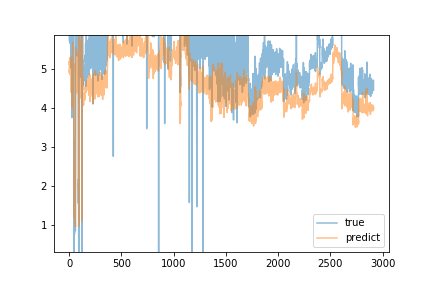

Data behind this chart, as committed beside it:
predict, true
5.116, 7.65
5.196, 6.34
4.891, 6.28
5.001, 5.7
4.911, 5.88
4.956, 5.76
5.05, 6.2
5.077, 6.77
4.872, 5.65
4.843, 6.0
5.294, 5.77
4.964, 5.77
5.04, 5.96
4.908, 6.41
5.172, 5.89
4.943, 5.7
4.869, 5.7
4.922, 5.42
4.697, 5.02
4.395, 6.31
4.837, 6.1
5.24, 6.07
5.033, 6.05
4.966, 12.77
5.3, 5.5
5.052, 5.14
4.55, 3.75
3.996, 6.41
5.185, 7.41
5.1, 7.17
5.145, 5.28
4.905, 5.55
4.572, 6.64
5.677, 6.08
5.076, 6.22
5.161, 6.32
4.95, 5.85
4.994, 5.46
4.661, 5.75
4.737, 5.84
5.071, 6.17
5.146, 6.34
5.058, 6.08
4.968, 6.25
5.092, 1.36
1.818, 2.08
2.094, 0.09
1.184, 3.19
2.305, 2.34
2.453, 0.79
1.675, 0.77
1.378, 0.83
1.436, 1.07
1.426, 1.37
1.417, 1.43
1.401, 0.92
1.074, 0.89
1.072, 1.03
1.119, 0.89
1.038, 0.86
... 2,855 more rows
